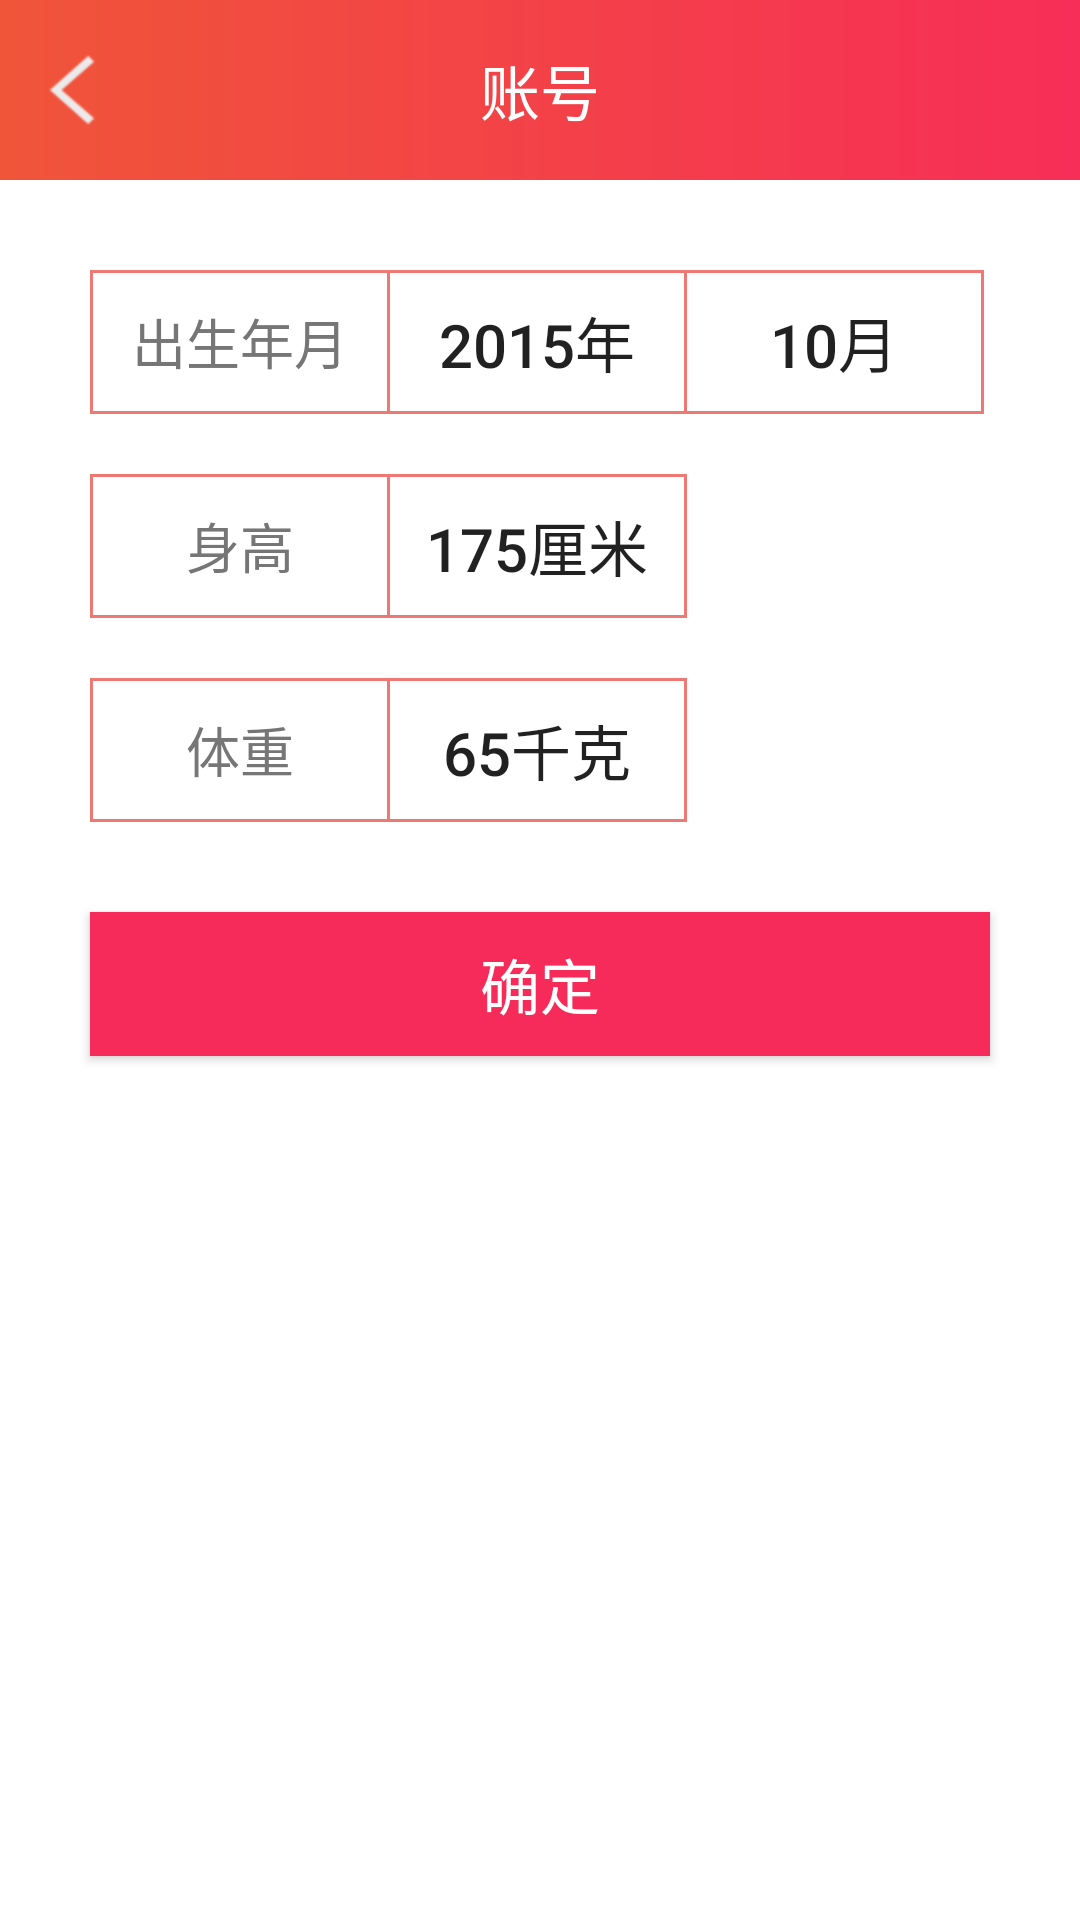

Android layout source for this screen:
<!-- AndroidManifest.xml: application theme AppTheme -->
<!-- res/layout/account_information.xml -->
<?xml version="1.0" encoding="utf-8"?>
<LinearLayout xmlns:android="http://schemas.android.com/apk/res/android"
    android:orientation="vertical" android:layout_width="match_parent"
    android:layout_height="match_parent">

    <RelativeLayout
        android:layout_width="match_parent"
        android:layout_height="60dp"
        android:background="@drawable/title_bg"
        >
        <ImageButton
            android:layout_width="48dp"
            android:layout_height="match_parent"
            android:layout_centerVertical="true"
            android:src="@drawable/back"
            android:background="@android:color/transparent"
            android:scaleType="center"
            android:id="@+id/returnRegister"
            />
        <TextView
            android:layout_width="wrap_content"
            android:layout_height="wrap_content"
            android:text="账号"
            android:textColor="#ffffff"
            android:textSize="20sp"
            android:layout_centerInParent="true"
            />
    </RelativeLayout>

    <RelativeLayout
        android:layout_width="300dp"
        android:layout_height="wrap_content"
        android:layout_gravity="center_horizontal"
        android:orientation="horizontal"
        android:layout_marginTop="30dp">
        <Button
            android:layout_width="100dp"
            android:id="@+id/birth_title"
            android:layout_height="wrap_content"
            android:background="@drawable/edittext_bg"
            android:textSize="18sp"
            android:paddingLeft="5dp"
            android:singleLine="true"
            android:paddingRight="5dp"
            android:textColor="#767676"
            android:text="出生年月"
             />

        <Button
            android:id="@+id/birth"
            android:layout_width="100dp"
            android:layout_height="wrap_content"
            android:background="@drawable/edittext_bg"
            android:textSize="20sp"
            android:paddingLeft="10dp"
            android:layout_marginLeft="99dp"
            android:paddingRight="10dp"
            android:text="2015年"
            android:onClick="setBirth" />
        <Button
            android:id="@+id/birthDate"
            android:layout_width="100dp"
            android:layout_marginLeft="198dp"
            android:layout_height="wrap_content"
            android:background="@drawable/edittext_bg"
            android:textSize="20sp"
            android:paddingLeft="10dp"
            android:paddingRight="10dp"
            android:text="10月"
            android:onClick="setBirth" />
    </RelativeLayout>



    <RelativeLayout
        android:layout_width="300dp"
        android:layout_height="wrap_content"
        android:layout_gravity="center"
        android:layout_marginTop="20dp"
        >
        <Button
            android:layout_width="100dp"
            android:layout_height="wrap_content"
            android:background="@drawable/edittext_bg"
            android:textSize="18sp"
            android:paddingLeft="10dp"
            android:paddingRight="10dp"
            android:textColor="#767676"
            android:text="身高"
        />

        <Button
            android:id="@+id/height"
            android:layout_width="100dp"
            android:layout_height="wrap_content"
            android:textSize="20sp"
            android:paddingLeft="5dp"
            android:layout_marginLeft="99dp"
            android:paddingRight="5dp"
            android:background="@drawable/edittext_bg"
            android:text="175厘米"
            />
    </RelativeLayout>

    <RelativeLayout
        android:layout_width="300dp"
        android:layout_height="wrap_content"
        android:layout_gravity="center"
        android:orientation="horizontal"
        android:layout_marginTop="20dp">
        <Button
            android:layout_width="100dp"
            android:layout_height="wrap_content"
            android:background="@drawable/edittext_bg"
            android:textSize="18sp"
            android:paddingLeft="10dp"
            android:paddingRight="10dp"
            android:textColor="#767676"
            android:text="体重" />

        <Button
            android:id="@+id/weight"
            android:layout_width="100dp"
            android:layout_height="wrap_content"
            android:textSize="20sp"
            android:layout_marginLeft="99dp"
            android:background="@drawable/edittext_bg"
            android:text="65千克"
            />

    </RelativeLayout>

    <Button
        android:id="@+id/commint"
        android:layout_marginTop="30dp"
        android:layout_width="300dp"
        android:layout_height="wrap_content"
        android:background="#F62B59"
        android:textColor="@color/TextColor"
        android:textSize="20sp"
        android:text="确定"
        android:layout_gravity="center_horizontal"/>

</LinearLayout>
<!-- resources referenced by this layout -->
<resources>
  <color name="TextColor">#FFFFFF</color>
  <!-- drawable back: png bitmap (drawable-hdpi, 1568 bytes) -->
  <!-- drawable edittext_bg (drawable) -->
  <?xml version="1.0" encoding="utf-8"?>
  <shape
      xmlns:android="http://schemas.android.com/apk/res/android"
      android:shape="rectangle">
  
  
  
      <stroke android:color="#F07874"
          android:width="1dp"/>
  
  </shape>
  <!-- drawable title_bg (drawable) -->
  <?xml version="1.0" encoding="utf-8"?>
  <shape xmlns:android="http://schemas.android.com/apk/res/android">
  
      <gradient android:startColor="#f05539"
          android:endColor="#F72e57"
          android:type="linear"/>
  
  </shape>
  <style name="AppTheme" parent="@style/AppThemeBase">
  		<item name="android:selectableItemBackground">@drawable/abc_item_background_holo_light
  		</item>
  	</style>
  <style name="AppThemeBase" parent="@style/Theme.AppCompat.Light.NoActionBar">
  		<item name="android:windowBackground">@drawable/background_image</item>
  		<item name="android:spinnerItemStyle">@style/ActionBar.SpinnerTitle</item>
  		<item name="actionMenuTextColor">@color/actionBarMenuTextColor</item>
  		<item name="alertDialogTheme">@style/AppTheme.DialogTheme</item>
  		<item name="colorPrimary">@color/actionBarColor</item>
  		<item name="colorPrimaryDark">@color/actionBarColorDark</item>
  		<item name="colorAccent">@color/actionBarColorDark</item>
  		<item name="buttonStyle">@style/Widget.Button</item>
  	</style>
  <style name="ActionBar.SpinnerTitle" parent="@style/Widget.AppCompat.TextView.SpinnerItem">
  		<item name="android:textColor">#fff</item>
  	</style>
  <color name="actionBarMenuTextColor">#FFFFFF</color>
  <style name="AppTheme.DialogTheme" parent="@style/Theme.AppCompat.Light.Dialog.Alert">
  		<item name="colorPrimary">@color/actionBarColor</item>
  		<item name="colorPrimaryDark">@color/actionBarColorDark</item>
  		<item name="colorAccent">@color/actionBarColorDark</item>
  	</style>
  <color name="actionBarColor">#009CDE</color>
  <color name="actionBarColorDark">#0081B7</color>
  <style name="Widget.Button" parent="@style/Widget.AppCompat.Button">
  		<item name="android:minWidth">160dip</item>
  	</style>
</resources>
